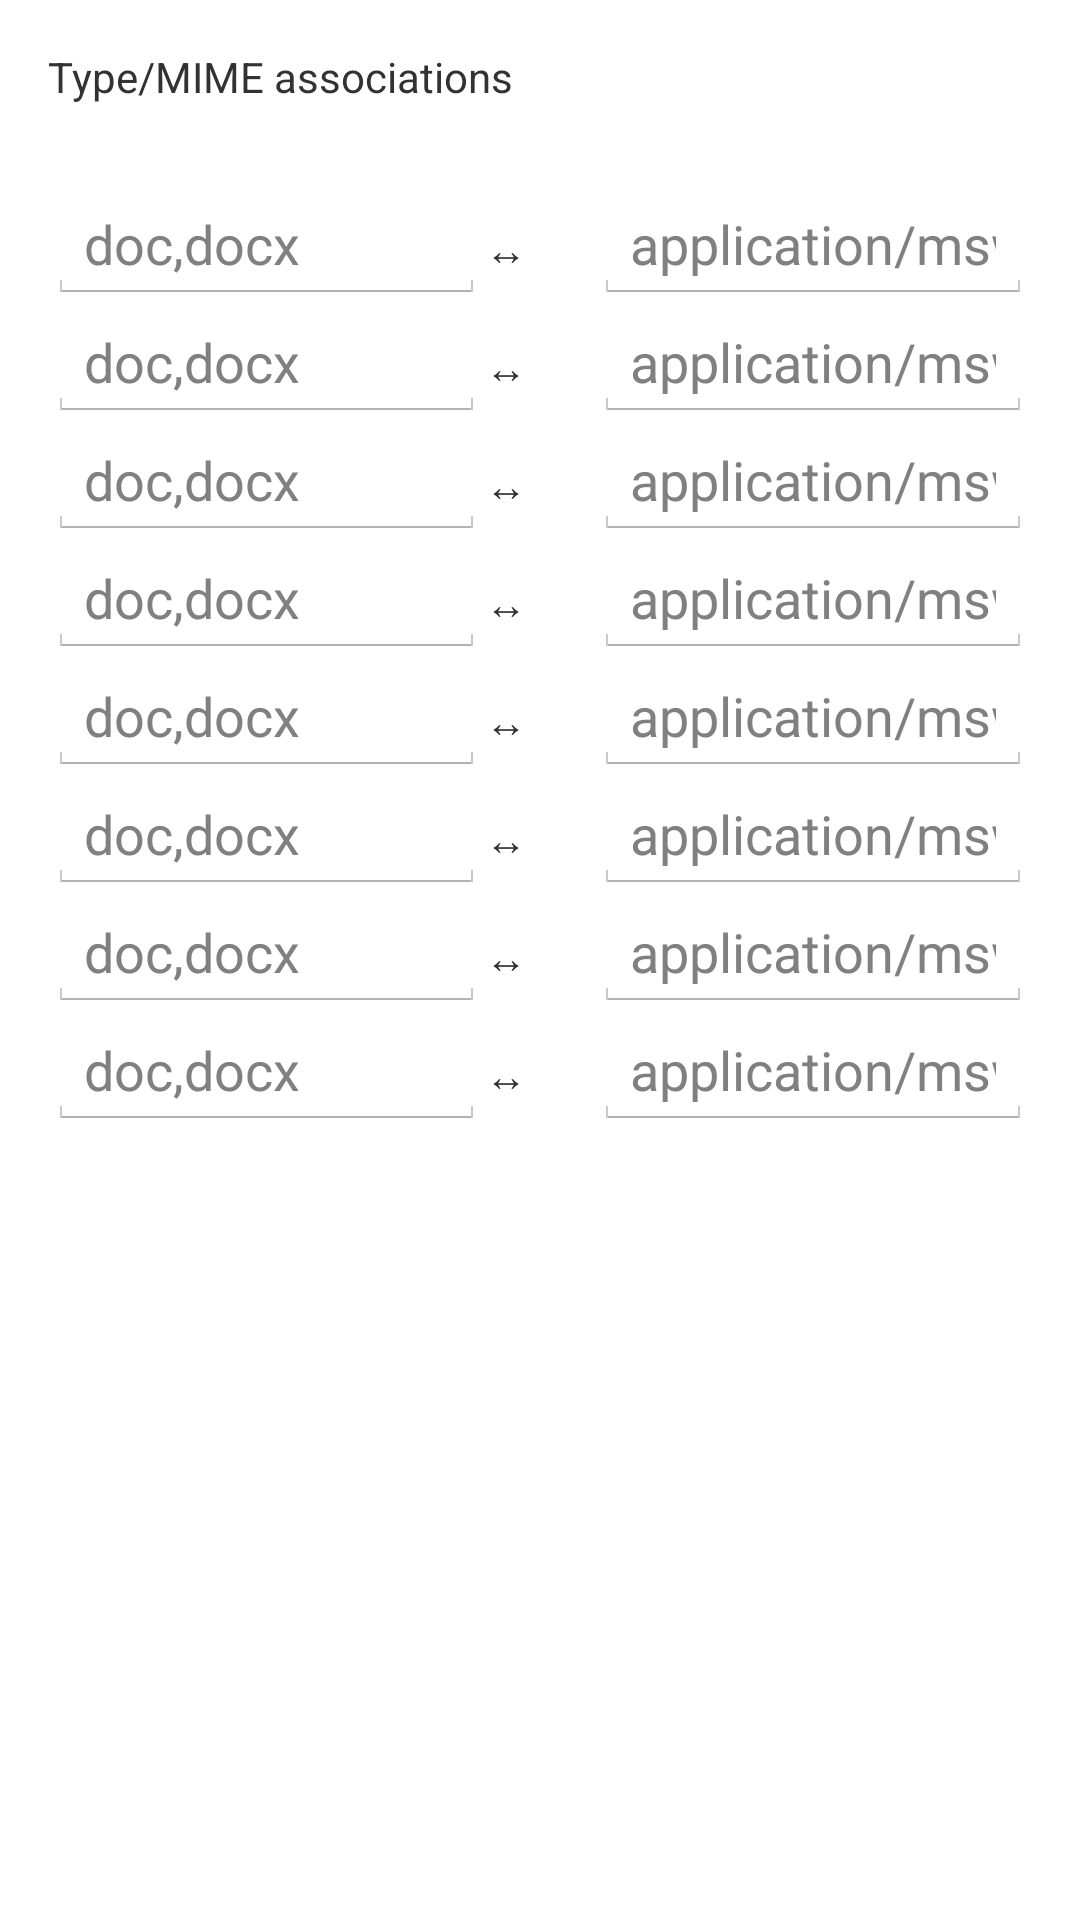

This screen was rendered from an Android layout file. Write that file and the resources it references.
<!-- AndroidManifest.xml: application theme AppTheme -->
<!-- res/layout/activity_options_mimetypes.xml -->
<ScrollView xmlns:android="http://schemas.android.com/apk/res/android"
    xmlns:tools="http://schemas.android.com/tools"
    android:layout_width="fill_parent"
    android:layout_height="fill_parent"
    android:orientation="vertical"
    android:paddingBottom="@dimen/activity_vertical_margin_phone_only"
    android:paddingLeft="@dimen/activity_horizontal_margin_phone_only"
    android:paddingRight="@dimen/activity_horizontal_margin_phone_only"
    android:paddingTop="@dimen/activity_vertical_margin_phone_only" >

    <LinearLayout
        android:layout_width="fill_parent"
        android:layout_height="wrap_content"
        android:orientation="vertical" >

        <TextView
            android:layout_width="fill_parent"
            android:layout_height="0dip"
            android:layout_marginBottom="8dp"
            android:layout_weight=".10"
            android:text="@string/type_mime_associations" />

        <LinearLayout
            android:layout_width="fill_parent"
            android:layout_height="wrap_content"
            android:orientation="horizontal" >

            <TextView
                android:layout_width="0dp"
                android:layout_height="wrap_content"
                android:layout_gravity="center"
                android:layout_weight=".50" />

            <TextView
                android:layout_width="0dp"
                android:layout_height="wrap_content"
                android:layout_gravity="center"
                android:layout_weight=".50" />
        </LinearLayout>

        <LinearLayout
            android:layout_width="fill_parent"
            android:layout_height="wrap_content"
            android:orientation="horizontal" >

            <EditText
                android:id="@+id/editExtDef1"
                android:layout_width="0dp"
                android:layout_height="wrap_content"
                android:layout_weight=".40"
                android:hint="@string/hint_ext_def"
                android:inputType="textNoSuggestions" />

            <TextView
                android:layout_width="0dp"
                android:layout_height="wrap_content"
                android:layout_weight=".10"
                android:text="@string/double_arrow" />

            <EditText
                android:id="@+id/editMimeDef1"
                android:layout_width="0dp"
                android:layout_height="wrap_content"
                android:layout_weight=".40"
                android:hint="@string/hint_mime_def"
                android:inputType="textNoSuggestions" />
        </LinearLayout>

        <LinearLayout
            android:layout_width="fill_parent"
            android:layout_height="wrap_content"
            android:orientation="horizontal" >

            <EditText
                android:id="@+id/editExtDef2"
                android:layout_width="0dp"
                android:layout_height="wrap_content"
                android:layout_weight=".40"
                android:hint="@string/hint_ext_def"
                android:inputType="textNoSuggestions" />

            <TextView
                android:layout_width="0dp"
                android:layout_height="wrap_content"
                android:layout_weight=".10"
                android:text="@string/double_arrow" />

            <EditText
                android:id="@+id/editMimeDef2"
                android:layout_width="0dp"
                android:layout_height="wrap_content"
                android:layout_weight=".40"
                android:hint="@string/hint_mime_def"
                android:inputType="textNoSuggestions" />
        </LinearLayout>

        <LinearLayout
            android:layout_width="fill_parent"
            android:layout_height="wrap_content"
            android:orientation="horizontal" >

            <EditText
                android:id="@+id/editExtDef3"
                android:layout_width="0dp"
                android:layout_height="wrap_content"
                android:layout_weight=".40"
                android:hint="@string/hint_ext_def"
                android:inputType="textNoSuggestions" />

            <TextView
                android:layout_width="0dp"
                android:layout_height="wrap_content"
                android:layout_weight=".10"
                android:text="@string/double_arrow" />

            <EditText
                android:id="@+id/editMimeDef3"
                android:layout_width="0dp"
                android:layout_height="wrap_content"
                android:layout_weight=".40"
                android:hint="@string/hint_mime_def"
                android:inputType="textNoSuggestions" />
        </LinearLayout>

        <LinearLayout
            android:layout_width="fill_parent"
            android:layout_height="wrap_content"
            android:orientation="horizontal" >

            <EditText
                android:id="@+id/editExtDef4"
                android:layout_width="0dp"
                android:layout_height="wrap_content"
                android:layout_weight=".40"
                android:hint="@string/hint_ext_def"
                android:inputType="textNoSuggestions" />

            <TextView
                android:layout_width="0dp"
                android:layout_height="wrap_content"
                android:layout_weight=".10"
                android:text="@string/double_arrow" />

            <EditText
                android:id="@+id/editMimeDef4"
                android:layout_width="0dp"
                android:layout_height="wrap_content"
                android:layout_weight=".40"
                android:hint="@string/hint_mime_def"
                android:inputType="textNoSuggestions" />
        </LinearLayout>

        <LinearLayout
            android:layout_width="fill_parent"
            android:layout_height="wrap_content"
            android:orientation="horizontal" >

            <EditText
                android:id="@+id/editExtDef5"
                android:layout_width="0dp"
                android:layout_height="wrap_content"
                android:layout_weight=".40"
                android:hint="@string/hint_ext_def"
                android:inputType="textNoSuggestions" />

            <TextView
                android:layout_width="0dp"
                android:layout_height="wrap_content"
                android:layout_weight=".10"
                android:text="@string/double_arrow" />

            <EditText
                android:id="@+id/editMimeDef5"
                android:layout_width="0dp"
                android:layout_height="wrap_content"
                android:layout_weight=".40"
                android:hint="@string/hint_mime_def"
                android:inputType="textNoSuggestions" />
        </LinearLayout>

        <LinearLayout
            android:layout_width="fill_parent"
            android:layout_height="wrap_content"
            android:orientation="horizontal" >

            <EditText
                android:id="@+id/editExtDef6"
                android:layout_width="0dp"
                android:layout_height="wrap_content"
                android:layout_weight=".40"
                android:hint="@string/hint_ext_def"
                android:inputType="textNoSuggestions" />

            <TextView
                android:layout_width="0dp"
                android:layout_height="wrap_content"
                android:layout_weight=".10"
                android:text="@string/double_arrow" />

            <EditText
                android:id="@+id/editMimeDef6"
                android:layout_width="0dp"
                android:layout_height="wrap_content"
                android:layout_weight=".40"
                android:hint="@string/hint_mime_def"
                android:inputType="textNoSuggestions" />
        </LinearLayout>

        <LinearLayout
            android:layout_width="fill_parent"
            android:layout_height="wrap_content"
            android:orientation="horizontal" >

            <EditText
                android:id="@+id/editExtDef7"
                android:layout_width="0dp"
                android:layout_height="wrap_content"
                android:layout_weight=".40"
                android:hint="@string/hint_ext_def"
                android:inputType="textNoSuggestions" />

            <TextView
                android:layout_width="0dp"
                android:layout_height="wrap_content"
                android:layout_weight=".10"
                android:text="@string/double_arrow" />

            <EditText
                android:id="@+id/editMimeDef7"
                android:layout_width="0dp"
                android:layout_height="wrap_content"
                android:layout_weight=".40"
                android:hint="@string/hint_mime_def"
                android:inputType="textNoSuggestions" />
        </LinearLayout>

        <LinearLayout
            android:layout_width="fill_parent"
            android:layout_height="wrap_content"
            android:orientation="horizontal" >

            <EditText
                android:id="@+id/editExtDef8"
                android:layout_width="0dp"
                android:layout_height="wrap_content"
                android:layout_weight=".40"
                android:hint="@string/hint_ext_def"
                android:inputType="textNoSuggestions" />

            <TextView
                android:layout_width="0dp"
                android:layout_height="wrap_content"
                android:layout_weight=".10"
                android:text="@string/double_arrow" />

            <EditText
                android:id="@+id/editMimeDef8"
                android:layout_width="0dp"
                android:layout_height="wrap_content"
                android:layout_weight=".40"
                android:hint="@string/hint_mime_def"
                android:inputType="textNoSuggestions" />
        </LinearLayout>
    </LinearLayout>

</ScrollView>
<!-- resources referenced by this layout -->
<resources>
  <dimen name="activity_horizontal_margin_phone_only">@dimen/activity_horizontal_margin</dimen>
  <dimen name="activity_vertical_margin_phone_only">@dimen/activity_horizontal_margin</dimen>
  <string name="double_arrow">↔</string>
  <string name="hint_ext_def">doc,docx</string>
  <string name="hint_mime_def">application/msword</string>
  <string name="type_mime_associations">Type/MIME associations</string>
  <style name="AppTheme" parent="AppBaseTheme" />
  <dimen name="activity_horizontal_margin">16dp</dimen>
  <style name="AppBaseTheme" parent="@style/Theme.Light.Fixed" />
  <style name="Theme.Light.Fixed" parent="@android:style/Theme.Light">
          <item name="android:autoCompleteTextViewStyle">@style/AutoCompleteTextViewLight</item>
          <item name="android:dropDownItemStyle">@style/Widget.DropDownItemLight</item>
      </style>
  <style name="AutoCompleteTextViewLight" parent="@android:style/Widget.AutoCompleteTextView">
          <item name="android:textColor">@android:color/primary_text_light</item>
      </style>
  <style name="Widget.DropDownItemLight" parent="@android:style/Widget.DropDownItem">
          <item name="android:textColor">@android:color/primary_text_light</item>
      </style>
</resources>
